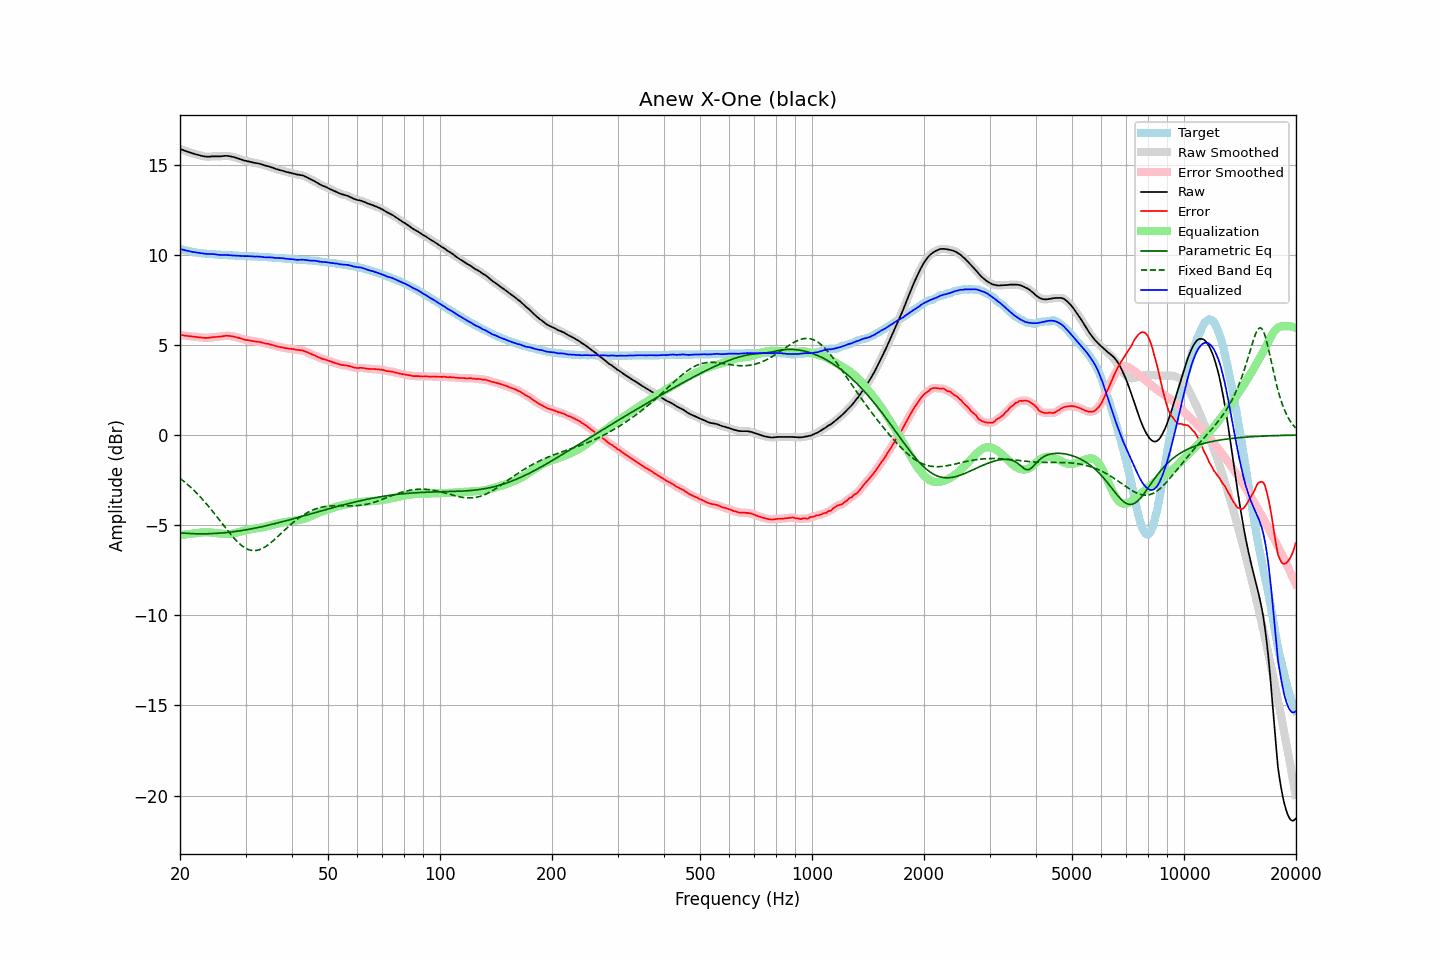

Data behind this chart, as committed beside it:
frequency, raw, error, smoothed, error_smoothed, equalization, parametric_eq, fixed_band_eq, equalized_raw, equalized_smoothed, target
20.00, 15.87, 5.55, 15.87, 5.55, -5.55, -5.42, -2.40, 10.32, 10.32, 10.32
20.20, 15.83, 5.54, 15.84, 5.54, -5.54, -5.43, -2.47, 10.30, 10.30, 10.29
20.40, 15.80, 5.53, 15.80, 5.53, -5.53, -5.44, -2.54, 10.28, 10.27, 10.27
20.61, 15.76, 5.51, 15.77, 5.52, -5.52, -5.45, -2.61, 10.25, 10.25, 10.25
20.81, 15.73, 5.50, 15.73, 5.50, -5.51, -5.45, -2.69, 10.23, 10.23, 10.23
21.02, 15.70, 5.49, 15.70, 5.49, -5.50, -5.46, -2.77, 10.21, 10.21, 10.21
21.23, 15.67, 5.48, 15.67, 5.48, -5.48, -5.46, -2.85, 10.19, 10.19, 10.19
21.44, 15.64, 5.47, 15.64, 5.47, -5.47, -5.47, -2.93, 10.17, 10.17, 10.17
21.66, 15.61, 5.46, 15.62, 5.46, -5.46, -5.47, -3.01, 10.15, 10.15, 10.15
21.87, 15.59, 5.45, 15.59, 5.45, -5.45, -5.47, -3.10, 10.14, 10.14, 10.14
22.09, 15.56, 5.44, 15.57, 5.45, -5.44, -5.48, -3.19, 10.12, 10.13, 10.12
22.31, 15.54, 5.43, 15.54, 5.43, -5.43, -5.48, -3.28, 10.11, 10.11, 10.11
22.54, 15.52, 5.43, 15.52, 5.42, -5.42, -5.48, -3.37, 10.11, 10.10, 10.10
22.76, 15.49, 5.41, 15.50, 5.41, -5.41, -5.48, -3.47, 10.09, 10.09, 10.09
22.99, 15.47, 5.40, 15.47, 5.40, -5.40, -5.48, -3.57, 10.07, 10.07, 10.08
23.22, 15.45, 5.39, 15.45, 5.39, -5.39, -5.48, -3.67, 10.06, 10.06, 10.07
23.45, 15.44, 5.39, 15.44, 5.39, -5.39, -5.48, -3.77, 10.05, 10.05, 10.06
23.69, 15.43, 5.39, 15.44, 5.39, -5.39, -5.48, -3.87, 10.04, 10.04, 10.05
23.92, 15.43, 5.39, 15.44, 5.40, -5.40, -5.47, -3.98, 10.04, 10.04, 10.04
24.16, 15.44, 5.41, 15.44, 5.41, -5.40, -5.47, -4.09, 10.04, 10.04, 10.03
24.40, 15.45, 5.42, 15.45, 5.42, -5.41, -5.47, -4.20, 10.04, 10.04, 10.03
24.65, 15.45, 5.43, 15.45, 5.43, -5.42, -5.46, -4.31, 10.03, 10.03, 10.02
24.89, 15.45, 5.43, 15.45, 5.44, -5.43, -5.46, -4.42, 10.02, 10.02, 10.02
25.14, 15.45, 5.44, 15.45, 5.44, -5.44, -5.45, -4.54, 10.01, 10.01, 10.01
25.39, 15.45, 5.45, 15.45, 5.45, -5.46, -5.45, -4.65, 10.00, 10.00, 10.00
25.65, 15.45, 5.45, 15.46, 5.46, -5.47, -5.44, -4.77, 9.99, 9.99, 10.00
25.91, 15.46, 5.47, 15.46, 5.47, -5.48, -5.43, -4.89, 9.99, 9.99, 9.99
26.16, 15.47, 5.49, 15.47, 5.49, -5.49, -5.42, -5.00, 9.99, 9.99, 9.99
26.43, 15.48, 5.50, 15.48, 5.50, -5.49, -5.42, -5.12, 9.99, 9.99, 9.99
26.69, 15.48, 5.51, 15.48, 5.50, -5.50, -5.41, -5.23, 9.99, 9.99, 9.98
26.96, 15.47, 5.50, 15.48, 5.50, -5.50, -5.40, -5.34, 9.98, 9.98, 9.97
27.23, 15.46, 5.50, 15.46, 5.49, -5.49, -5.39, -5.45, 9.97, 9.97, 9.96
27.50, 15.44, 5.48, 15.45, 5.48, -5.48, -5.38, -5.56, 9.96, 9.96, 9.96
27.77, 15.42, 5.46, 15.43, 5.47, -5.47, -5.37, -5.66, 9.96, 9.96, 9.96
28.05, 15.40, 5.45, 15.40, 5.45, -5.45, -5.35, -5.76, 9.96, 9.95, 9.95
28.33, 15.37, 5.42, 15.37, 5.43, -5.42, -5.34, -5.86, 9.95, 9.95, 9.95
28.62, 15.34, 5.40, 15.34, 5.40, -5.40, -5.33, -5.95, 9.95, 9.95, 9.95
28.90, 15.31, 5.38, 15.31, 5.37, -5.37, -5.32, -6.03, 9.94, 9.94, 9.94
29.19, 15.28, 5.35, 15.28, 5.35, -5.35, -5.30, -6.10, 9.93, 9.93, 9.93
29.48, 15.25, 5.32, 15.25, 5.32, -5.32, -5.29, -6.17, 9.93, 9.93, 9.93
29.78, 15.22, 5.29, 15.23, 5.30, -5.30, -5.27, -6.23, 9.92, 9.93, 9.93
30.08, 15.20, 5.27, 15.20, 5.28, -5.28, -5.26, -6.29, 9.92, 9.92, 9.93
30.38, 15.18, 5.27, 15.18, 5.26, -5.26, -5.24, -6.33, 9.92, 9.92, 9.92
30.68, 15.16, 5.25, 15.16, 5.25, -5.24, -5.23, -6.36, 9.92, 9.92, 9.92
30.99, 15.14, 5.23, 15.14, 5.23, -5.23, -5.21, -6.39, 9.92, 9.91, 9.92
31.30, 15.12, 5.21, 15.12, 5.21, -5.22, -5.19, -6.40, 9.91, 9.91, 9.91
31.61, 15.10, 5.20, 15.10, 5.20, -5.20, -5.18, -6.41, 9.90, 9.90, 9.90
31.93, 15.08, 5.18, 15.09, 5.19, -5.19, -5.16, -6.41, 9.89, 9.90, 9.90
32.24, 15.07, 5.18, 15.07, 5.18, -5.17, -5.14, -6.39, 9.90, 9.90, 9.90
32.57, 15.05, 5.17, 15.05, 5.16, -5.16, -5.12, -6.37, 9.90, 9.90, 9.89
32.89, 15.03, 5.15, 15.03, 5.15, -5.14, -5.10, -6.34, 9.89, 9.89, 9.88
33.22, 15.00, 5.12, 15.00, 5.13, -5.13, -5.08, -6.30, 9.88, 9.88, 9.88
33.55, 14.97, 5.11, 14.97, 5.10, -5.11, -5.06, -6.26, 9.87, 9.87, 9.87
33.89, 14.94, 5.08, 14.95, 5.08, -5.09, -5.04, -6.20, 9.86, 9.86, 9.87
34.23, 14.92, 5.06, 14.92, 5.07, -5.07, -5.02, -6.14, 9.86, 9.86, 9.86
34.57, 14.90, 5.05, 14.90, 5.05, -5.04, -5.00, -6.08, 9.86, 9.86, 9.85
34.92, 14.87, 5.03, 14.88, 5.03, -5.02, -4.98, -6.01, 9.85, 9.85, 9.85
35.27, 14.84, 5.00, 14.84, 5.01, -5.00, -4.96, -5.94, 9.85, 9.85, 9.84
35.62, 14.81, 4.98, 14.81, 4.98, -4.97, -4.94, -5.86, 9.84, 9.83, 9.83
35.97, 14.77, 4.95, 14.78, 4.95, -4.95, -4.92, -5.78, 9.82, 9.83, 9.83
... 635 more rows
